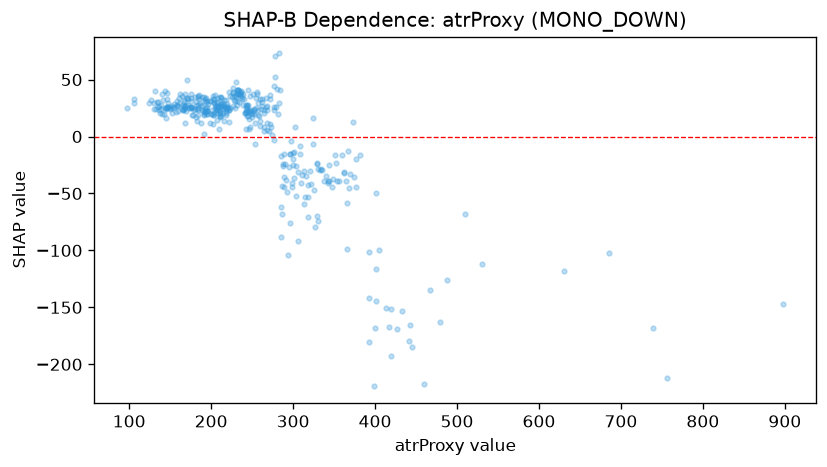

Data behind this chart, as committed beside it:
feature_value, shap_value
136.5, 26.85
126.2, 31.87
212.2, 26.61
142.9, 19.43
191.1, 19.6
177.4, 18.69
298.1, -44.38
182.3, 14.06
151.1, 24.86
243.4, 20.31
191.4, 34.63
146.2, 25.44
139.4, 27.84
193.8, 30.39
171.1, 34.04
181.6, 27.26
168.4, 25.13
140.2, 19.41
130.6, 29.65
145.4, 23.84
175.4, 25.74
144.9, 25.23
136.1, 23.64
211.9, 28.86
225.4, 34.99
229.5, 30.85
198.8, 30.78
264.9, 8.415
195.1, 26.14
259.5, 9.59
250.2, 20.05
218.3, 25.44
175.7, 25.69
212.2, 28.32
165.3, 23.72
143.4, 40.3
133.5, 30.49
149.1, 25.86
186.1, 29.69
182.0, 30.67
146.1, 32.78
200.6, 19.79
137.0, 20.9
192.9, 30.76
159.4, 27.22
204.1, 27.48
170.6, 33.71
146.6, 26.23
144.3, 24.81
157.9, 27.41
207.7, 29.56
203.8, 18.52
261.9, 32.86
231.1, 27.54
365.1, -39.2
320.1, -30.68
242.2, 26.09
432.3, -153.1
335.1, -29.09
266.5, 25.49
... 357 more rows
